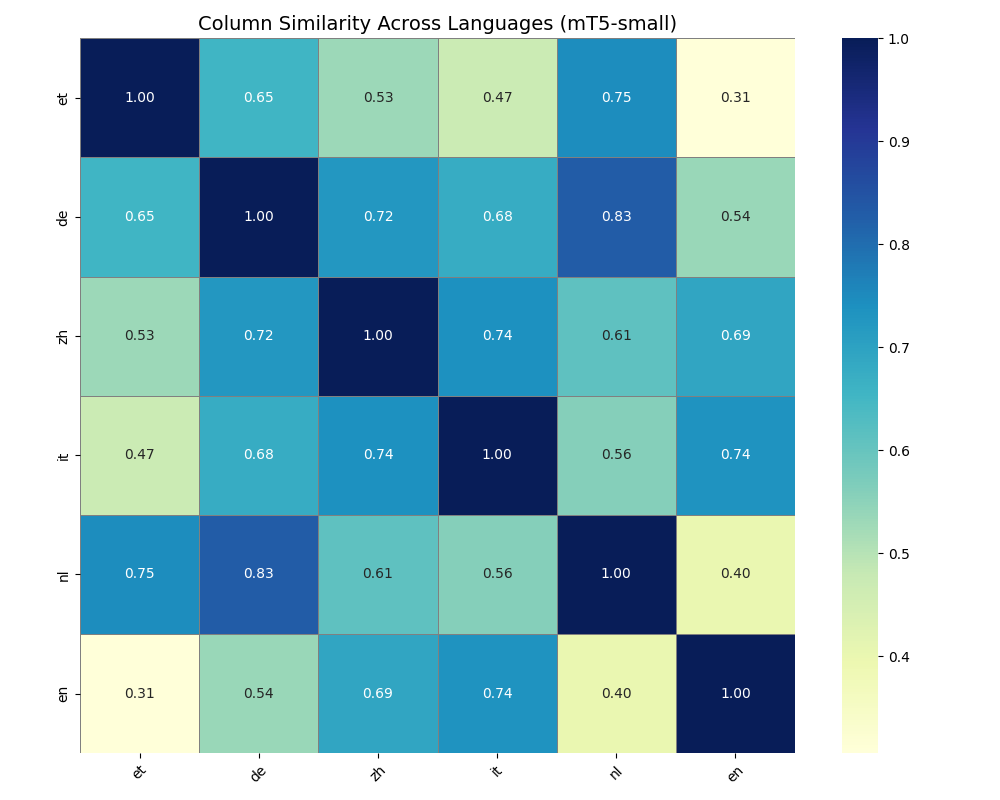

Data behind this chart, as committed beside it:
, et, de, zh, it, nl, en
et, 1.0, 0.6545, 0.5333, 0.4697, 0.7461, 0.3059
de, 0.6545, 1, 0.7235, 0.6756, 0.8305, 0.536
zh, 0.5333, 0.7235, 1.0, 0.7393, 0.6102, 0.6931
it, 0.4697, 0.6756, 0.7393, 1, 0.5592, 0.7353
nl, 0.7461, 0.8305, 0.6102, 0.5592, 1.0, 0.4006
en, 0.3059, 0.536, 0.6931, 0.7353, 0.4006, 1
